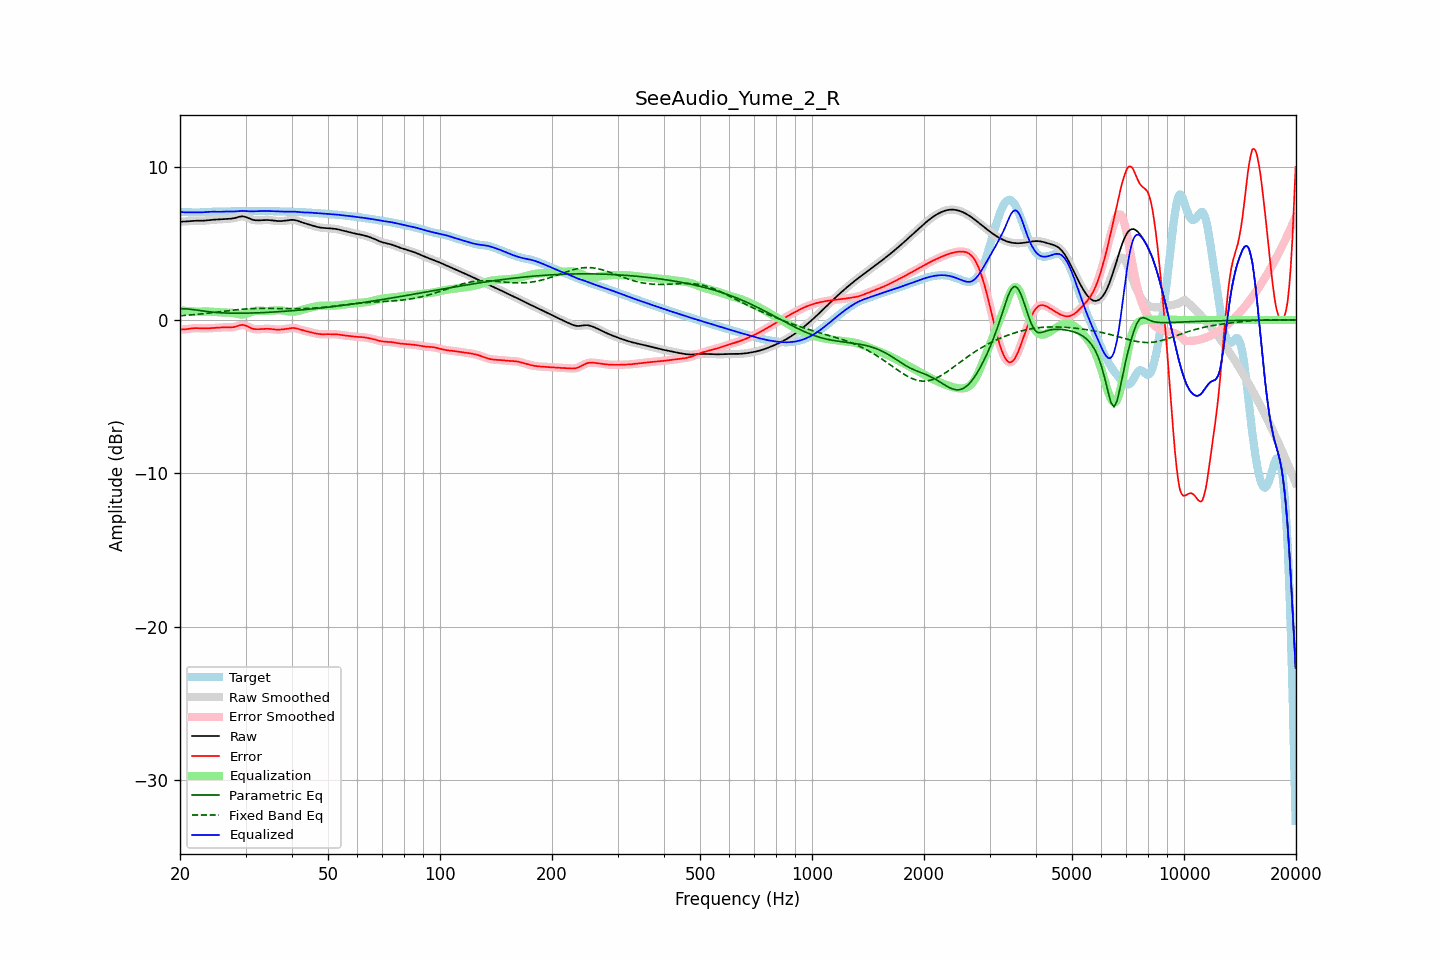

The table this chart was drawn from, first rows:
frequency, raw, error, smoothed, error_smoothed, equalization, parametric_eq, fixed_band_eq, equalized_raw, equalized_smoothed, target
20.00, 6.41, -0.62, 6.41, -0.62, 0.64, 0.73, 0.27, 7.05, 7.05, 7.03
20.20, 6.41, -0.62, 6.41, -0.62, 0.63, 0.73, 0.28, 7.04, 7.04, 7.03
20.40, 6.42, -0.62, 6.42, -0.62, 0.61, 0.73, 0.29, 7.03, 7.03, 7.04
20.61, 6.42, -0.62, 6.42, -0.61, 0.60, 0.73, 0.30, 7.02, 7.02, 7.04
20.81, 6.43, -0.60, 6.43, -0.60, 0.59, 0.72, 0.30, 7.02, 7.02, 7.03
21.02, 6.44, -0.59, 6.44, -0.59, 0.58, 0.71, 0.31, 7.01, 7.01, 7.03
21.23, 6.45, -0.57, 6.45, -0.57, 0.57, 0.70, 0.32, 7.02, 7.02, 7.02
21.44, 6.46, -0.56, 6.46, -0.56, 0.56, 0.69, 0.33, 7.02, 7.02, 7.01
21.66, 6.46, -0.55, 6.46, -0.54, 0.55, 0.68, 0.34, 7.02, 7.02, 7.01
21.87, 6.47, -0.54, 6.47, -0.54, 0.54, 0.66, 0.35, 7.01, 7.01, 7.01
22.09, 6.47, -0.53, 6.47, -0.53, 0.54, 0.65, 0.36, 7.01, 7.01, 7.01
22.31, 6.47, -0.54, 6.47, -0.54, 0.54, 0.63, 0.37, 7.01, 7.01, 7.01
22.54, 6.47, -0.54, 6.47, -0.54, 0.54, 0.62, 0.38, 7.01, 7.01, 7.01
22.76, 6.47, -0.55, 6.47, -0.55, 0.55, 0.60, 0.39, 7.01, 7.01, 7.02
22.99, 6.47, -0.55, 6.47, -0.55, 0.55, 0.58, 0.40, 7.02, 7.02, 7.02
23.22, 6.48, -0.56, 6.48, -0.56, 0.55, 0.57, 0.41, 7.03, 7.03, 7.03
23.45, 6.48, -0.55, 6.48, -0.55, 0.55, 0.56, 0.42, 7.03, 7.03, 7.04
23.69, 6.50, -0.55, 6.50, -0.55, 0.55, 0.54, 0.44, 7.04, 7.04, 7.05
23.92, 6.51, -0.54, 6.51, -0.54, 0.54, 0.53, 0.45, 7.05, 7.05, 7.05
24.16, 6.52, -0.54, 6.52, -0.54, 0.54, 0.52, 0.46, 7.06, 7.06, 7.06
24.40, 6.53, -0.53, 6.53, -0.53, 0.53, 0.51, 0.47, 7.06, 7.06, 7.06
24.65, 6.54, -0.52, 6.54, -0.52, 0.52, 0.50, 0.48, 7.06, 7.06, 7.06
24.89, 6.54, -0.52, 6.54, -0.52, 0.52, 0.49, 0.50, 7.06, 7.06, 7.06
25.14, 6.55, -0.51, 6.55, -0.51, 0.51, 0.48, 0.51, 7.06, 7.06, 7.06
25.39, 6.55, -0.50, 6.55, -0.50, 0.50, 0.47, 0.52, 7.05, 7.05, 7.06
25.65, 6.56, -0.49, 6.56, -0.49, 0.49, 0.47, 0.54, 7.05, 7.05, 7.06
25.91, 6.57, -0.49, 6.57, -0.49, 0.49, 0.46, 0.55, 7.06, 7.06, 7.05
26.16, 6.58, -0.48, 6.58, -0.48, 0.49, 0.46, 0.56, 7.06, 7.06, 7.06
26.43, 6.58, -0.48, 6.58, -0.48, 0.49, 0.45, 0.57, 7.07, 7.07, 7.06
26.69, 6.59, -0.48, 6.59, -0.48, 0.48, 0.45, 0.59, 7.07, 7.07, 7.07
26.96, 6.59, -0.48, 6.59, -0.48, 0.48, 0.45, 0.60, 7.08, 7.08, 7.07
27.23, 6.60, -0.48, 6.60, -0.48, 0.48, 0.44, 0.61, 7.08, 7.08, 7.08
27.50, 6.61, -0.48, 6.61, -0.48, 0.47, 0.44, 0.62, 7.07, 7.08, 7.09
27.77, 6.62, -0.47, 6.62, -0.47, 0.45, 0.44, 0.64, 7.07, 7.08, 7.09
28.05, 6.64, -0.45, 6.65, -0.45, 0.43, 0.44, 0.65, 7.08, 7.08, 7.10
28.33, 6.68, -0.42, 6.68, -0.42, 0.41, 0.44, 0.66, 7.08, 7.08, 7.10
28.62, 6.71, -0.39, 6.71, -0.39, 0.39, 0.44, 0.67, 7.09, 7.09, 7.09
28.90, 6.74, -0.36, 6.73, -0.36, 0.37, 0.44, 0.68, 7.10, 7.10, 7.09
29.19, 6.75, -0.34, 6.75, -0.33, 0.35, 0.44, 0.69, 7.11, 7.11, 7.09
29.48, 6.76, -0.32, 6.76, -0.33, 0.35, 0.44, 0.70, 7.12, 7.11, 7.08
29.78, 6.74, -0.34, 6.74, -0.34, 0.37, 0.44, 0.71, 7.11, 7.11, 7.08
30.08, 6.71, -0.37, 6.71, -0.37, 0.39, 0.44, 0.72, 7.10, 7.10, 7.09
30.38, 6.67, -0.42, 6.67, -0.42, 0.43, 0.44, 0.72, 7.10, 7.09, 7.09
30.68, 6.62, -0.47, 6.62, -0.47, 0.46, 0.45, 0.73, 7.09, 7.09, 7.09
30.99, 6.58, -0.52, 6.58, -0.52, 0.50, 0.45, 0.73, 7.08, 7.08, 7.10
31.30, 6.54, -0.56, 6.54, -0.56, 0.54, 0.45, 0.74, 7.08, 7.08, 7.10
31.61, 6.52, -0.59, 6.52, -0.59, 0.57, 0.46, 0.74, 7.09, 7.09, 7.10
31.93, 6.50, -0.60, 6.50, -0.60, 0.59, 0.46, 0.75, 7.09, 7.09, 7.10
32.24, 6.50, -0.61, 6.50, -0.61, 0.60, 0.46, 0.75, 7.10, 7.10, 7.10
32.57, 6.50, -0.61, 6.50, -0.61, 0.60, 0.47, 0.75, 7.10, 7.10, 7.10
32.89, 6.50, -0.60, 6.50, -0.60, 0.60, 0.47, 0.75, 7.10, 7.10, 7.10
33.22, 6.51, -0.59, 6.51, -0.59, 0.60, 0.48, 0.75, 7.10, 7.10, 7.10
33.55, 6.52, -0.58, 6.51, -0.58, 0.59, 0.48, 0.76, 7.10, 7.10, 7.10
33.89, 6.52, -0.58, 6.52, -0.58, 0.58, 0.49, 0.76, 7.10, 7.10, 7.10
34.23, 6.52, -0.58, 6.52, -0.58, 0.58, 0.49, 0.75, 7.10, 7.10, 7.10
34.57, 6.52, -0.58, 6.52, -0.58, 0.59, 0.50, 0.75, 7.10, 7.10, 7.09
34.92, 6.51, -0.59, 6.51, -0.59, 0.59, 0.50, 0.75, 7.10, 7.10, 7.09
35.27, 6.49, -0.60, 6.49, -0.60, 0.60, 0.51, 0.75, 7.10, 7.10, 7.09
35.62, 6.48, -0.61, 6.48, -0.61, 0.61, 0.51, 0.75, 7.09, 7.09, 7.09
35.97, 6.47, -0.63, 6.47, -0.62, 0.62, 0.52, 0.75, 7.08, 7.08, 7.09
... 635 more rows
